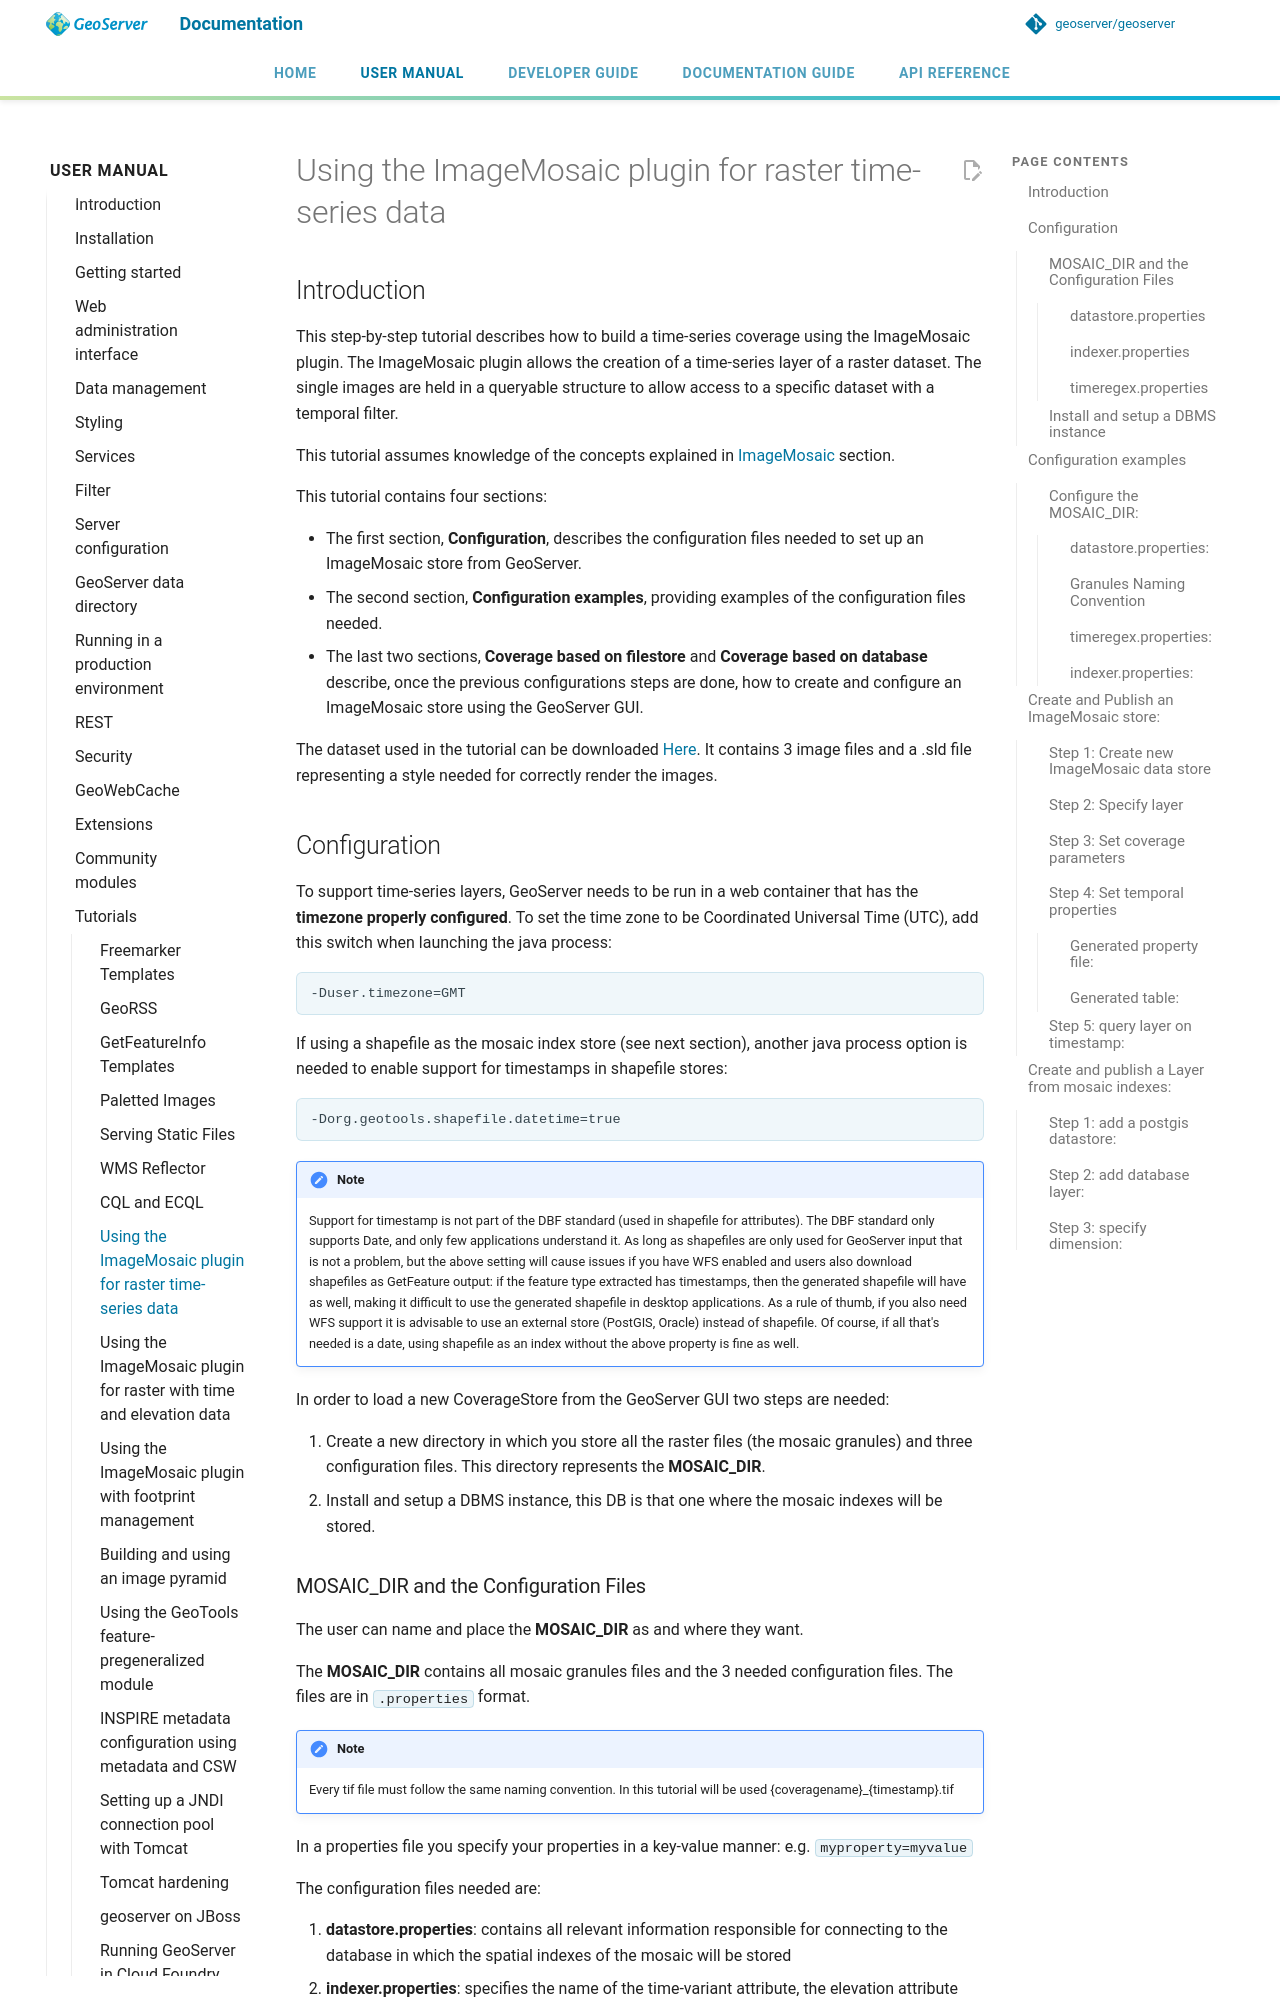

repository: petersmythe/geoserver · page: latest/en/user/tutorials/imagemosaic_timeseries/imagemosaic_timeseries/index.html · generator: mkdocs

# Using the ImageMosaic plugin for raster time-series data

## Introduction

This step-by-step tutorial describes how to build a time-series coverage using the ImageMosaic plugin. The ImageMosaic plugin allows the creation of a time-series layer of a raster dataset. The single images are held in a queryable structure to allow access to a specific dataset with a temporal filter.

This tutorial assumes knowledge of the concepts explained in [ImageMosaic](../../data/raster/imagemosaic/index.md) section.

This tutorial contains four sections:

- The first section, **Configuration**, describes the configuration files needed to set up an ImageMosaic store from GeoServer.
- The second section, **Configuration examples**, providing examples of the configuration files needed.
- The last two sections, **Coverage based on filestore** and **Coverage based on database** describe, once the previous configurations steps are done, how to create and configure an ImageMosaic store using the GeoServer GUI.

The dataset used in the tutorial can be downloaded [Here](snowLZWdataset.zip). It contains 3 image files and a .sld file representing a style needed for correctly render the images.

## Configuration

To support time-series layers, GeoServer needs to be run in a web container that has the **timezone properly configured**. To set the time zone to be Coordinated Universal Time (UTC), add this switch when launching the java process:

    -Duser.timezone=GMT

If using a shapefile as the mosaic index store (see next section), another java process option is needed to enable support for timestamps in shapefile stores:

    -Dorg.geotools.shapefile.datetime=true

!!! note
    Support for timestamp is not part of the DBF standard (used in shapefile for attributes). The DBF standard only supports Date, and only few applications understand it. As long as shapefiles are only used for GeoServer input that is not a problem, but the above setting will cause issues if you have WFS enabled and users also download shapefiles as GetFeature output: if the feature type extracted has timestamps, then the generated shapefile will have as well, making it difficult to use the generated shapefile in desktop applications. As a rule of thumb, if you also need WFS support it is advisable to use an external store (PostGIS, Oracle) instead of shapefile. Of course, if all that's needed is a date, using shapefile as an index without the above property is fine as well.

In order to load a new CoverageStore from the GeoServer GUI two steps are needed:

1.  Create a new directory in which you store all the raster files (the mosaic granules) and three configuration files. This directory represents the **MOSAIC_DIR**.
2.  Install and setup a DBMS instance, this DB is that one where the mosaic indexes will be stored.
